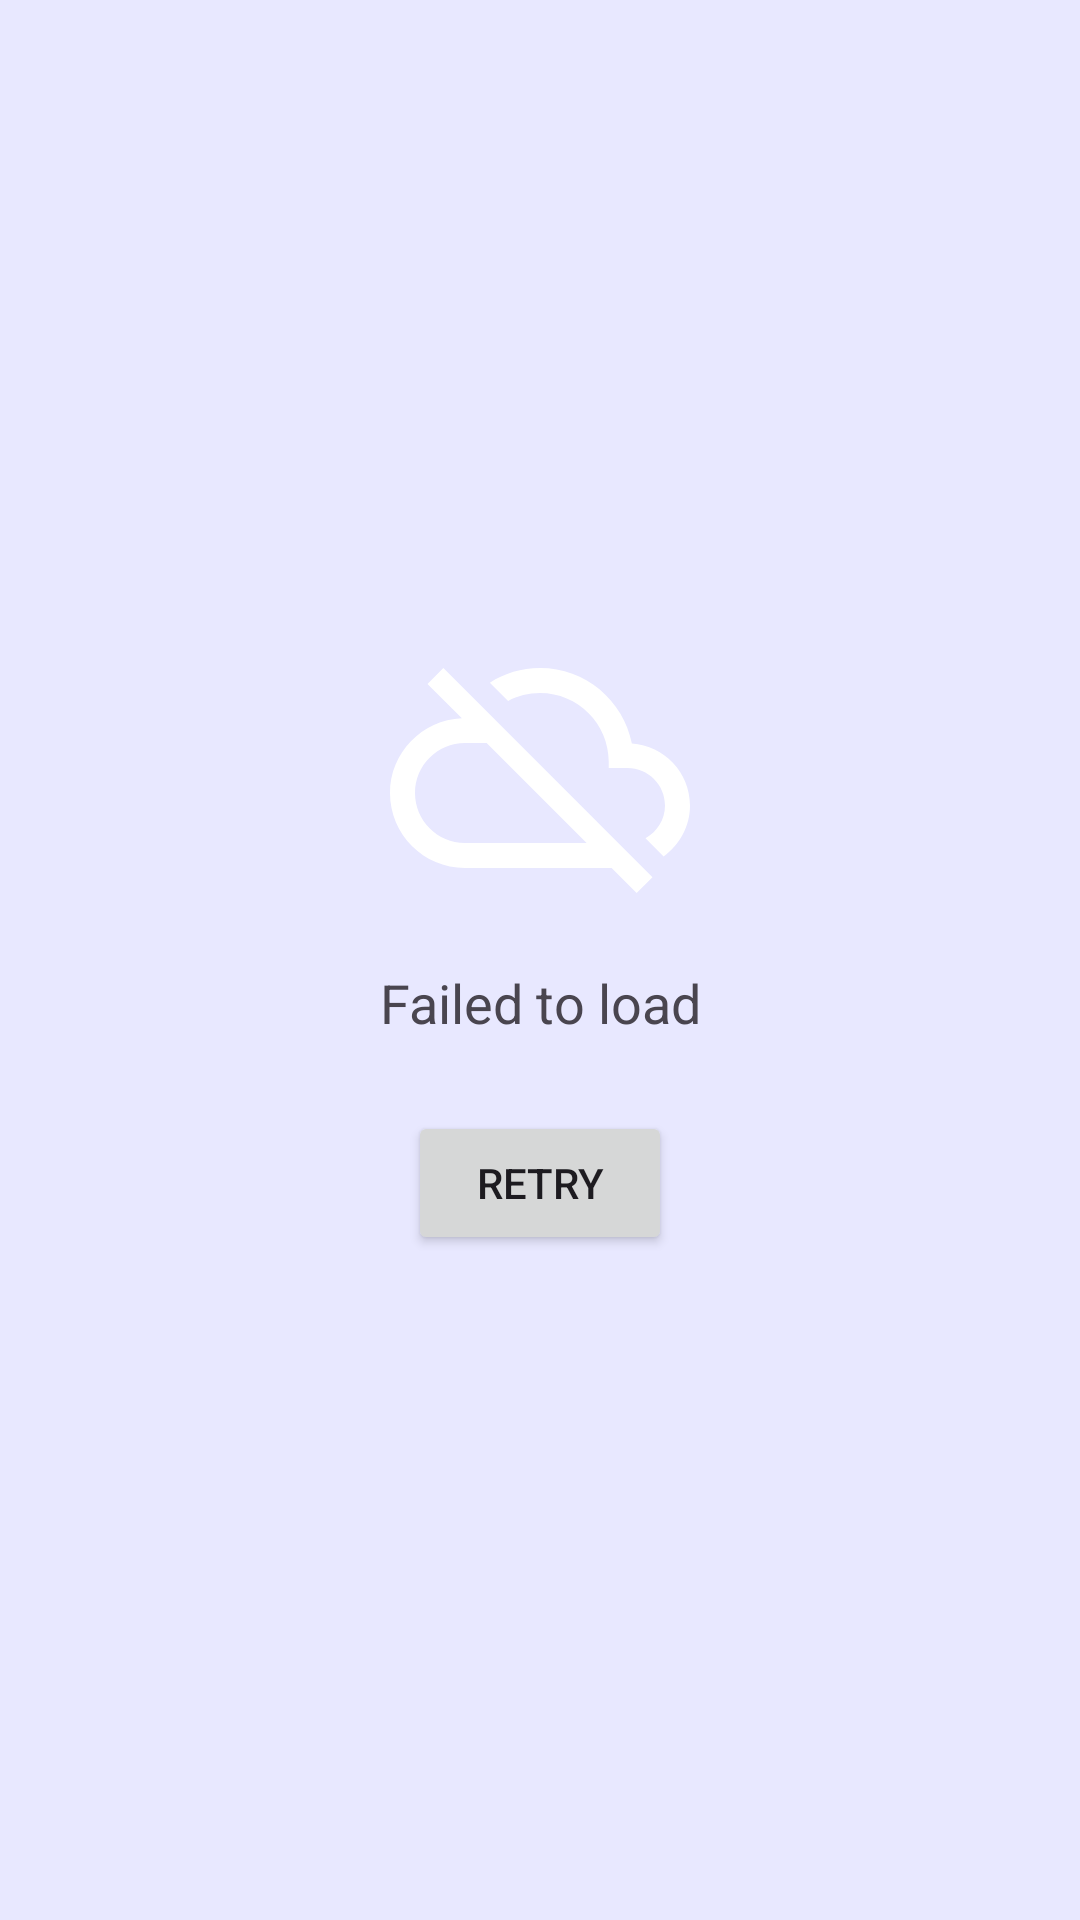

Write the Android layout XML for this screen, with the resource values it uses.
<!-- AndroidManifest.xml: application theme Theme.RecipesLayout -->
<!-- res/layout/fragment_error.xml -->
<?xml version="1.0" encoding="utf-8"?>
<androidx.constraintlayout.widget.ConstraintLayout xmlns:android="http://schemas.android.com/apk/res/android"
    xmlns:app="http://schemas.android.com/apk/res-auto"
    xmlns:tools="http://schemas.android.com/tools"
    android:layout_width="match_parent"
    android:layout_height="match_parent"
    tools:context=".fragments.error.ErrorFragment">


    <LinearLayout
        android:layout_width="wrap_content"
        android:layout_height="wrap_content"
        android:orientation="vertical"
        android:layout_marginBottom="16dp"
        app:layout_constraintBottom_toBottomOf="parent"
        app:layout_constraintEnd_toEndOf="parent"
        app:layout_constraintStart_toStartOf="parent"
        app:layout_constraintTop_toTopOf="parent">

        <ImageView
            android:id="@+id/imageView"
            android:layout_width="wrap_content"
            android:layout_height="wrap_content"
            android:layout_gravity="center"
            android:src="@drawable/ic_connection_error" />

        <TextView
            android:id="@+id/textView"
            android:layout_width="wrap_content"
            android:layout_height="wrap_content"
            android:layout_gravity="center"
            android:layout_margin="16dp"
            android:text="@string/failed_to_load"
            android:textSize="18sp" />

        <Button
            android:id="@+id/btnRetry"
            android:layout_width="wrap_content"
            android:layout_height="wrap_content"
            android:layout_gravity="center"
            android:layout_marginTop="8dp"
            android:text="@string/retry" />

    </LinearLayout>

</androidx.constraintlayout.widget.ConstraintLayout>
<!-- resources referenced by this layout -->
<resources>
  <!-- drawable ic_connection_error (drawable) -->
  <vector xmlns:android="http://schemas.android.com/apk/res/android"
      android:width="100dp"
      android:height="100dp"
      android:tint="#FFFF"
      android:viewportWidth="24.0"
      android:viewportHeight="24.0">
      <path
          android:fillColor="#FFFF"
          android:pathData="M19.35,10.04C18.67,6.59 15.64,4 12,4c-1.48,0 -2.85,0.43 -4.01,1.17l1.46,1.46C10.21,6.23 11.08,6 12,6c3.04,0 5.5,2.46 5.5,5.5v0.5H19c1.66,0 3,1.34 3,3 0,1.13 -0.64,2.11 -1.56,2.62l1.45,1.45C23.16,18.16 24,16.68 24,15c0,-2.64 -2.05,-4.78 -4.65,-4.96zM3,5.27l2.75,2.74C2.56,8.15 0,10.77 0,14c0,3.31 2.69,6 6,6h11.73l2,2L21,20.73 4.27,4 3,5.27zM7.73,10l8,8H6c-2.21,0 -4,-1.79 -4,-4s1.79,-4 4,-4h1.73z" />
  </vector>
  <string name="failed_to_load">Failed to load</string>
  <string name="retry">Retry</string>
  <style name="Theme.RecipesLayout" parent="Base.Theme.RecipesLayout" />
  <style name="Base.Theme.RecipesLayout" parent="Theme.Material3.DayNight.NoActionBar">
          <item name="backgroundColor">@color/background</item>
          <item name="android:windowBackground">@color/background</item>
      </style>
  <color name="background">#FFE8E8FF</color>
</resources>
